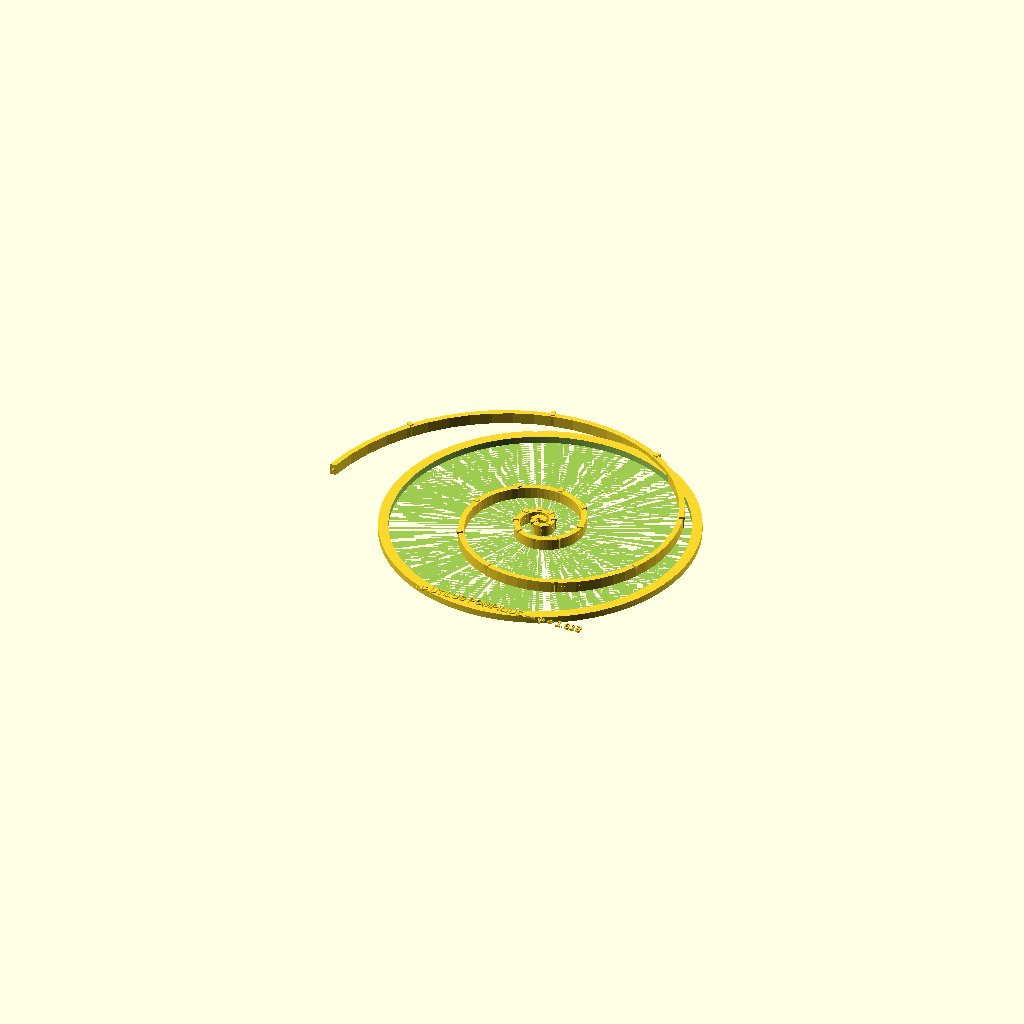
Cell 1: the model at its default parameters.
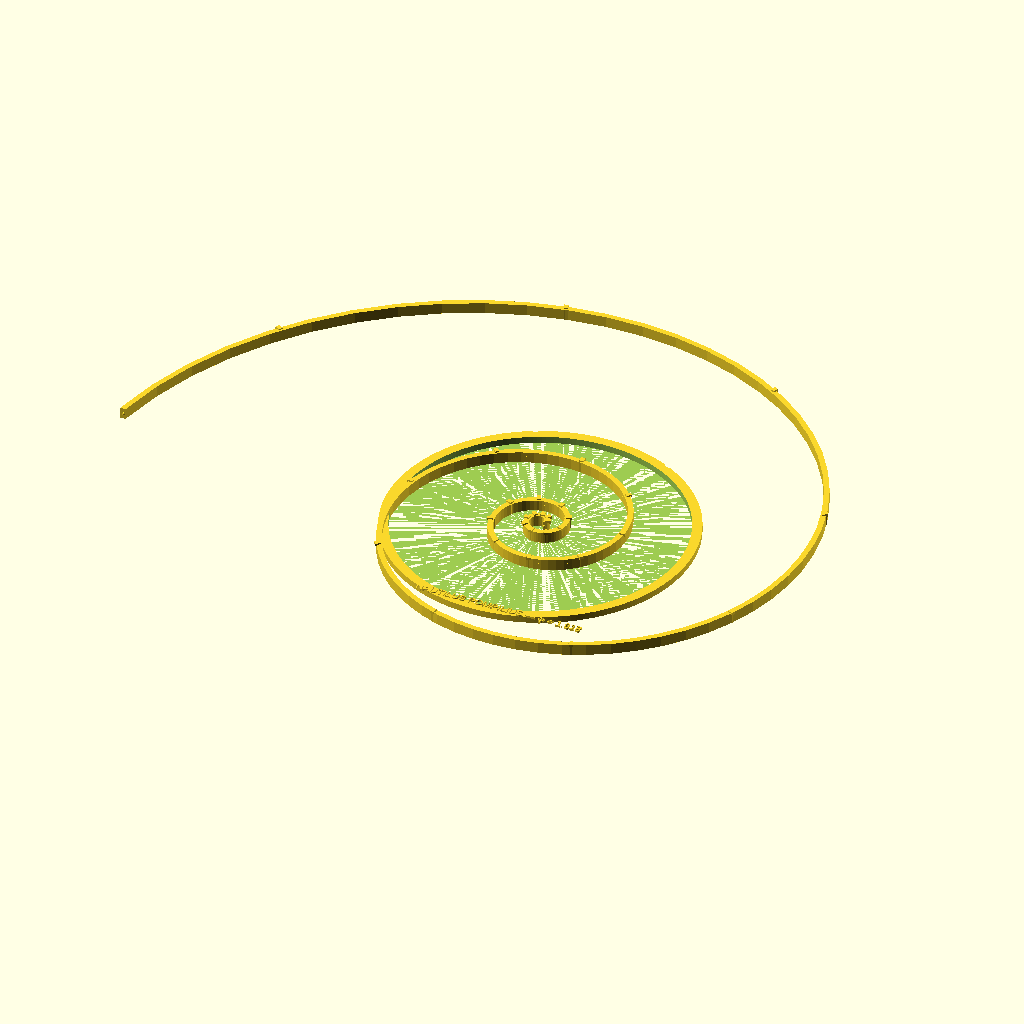
Cell 2: A_SCALE = 6 (everything else at default).
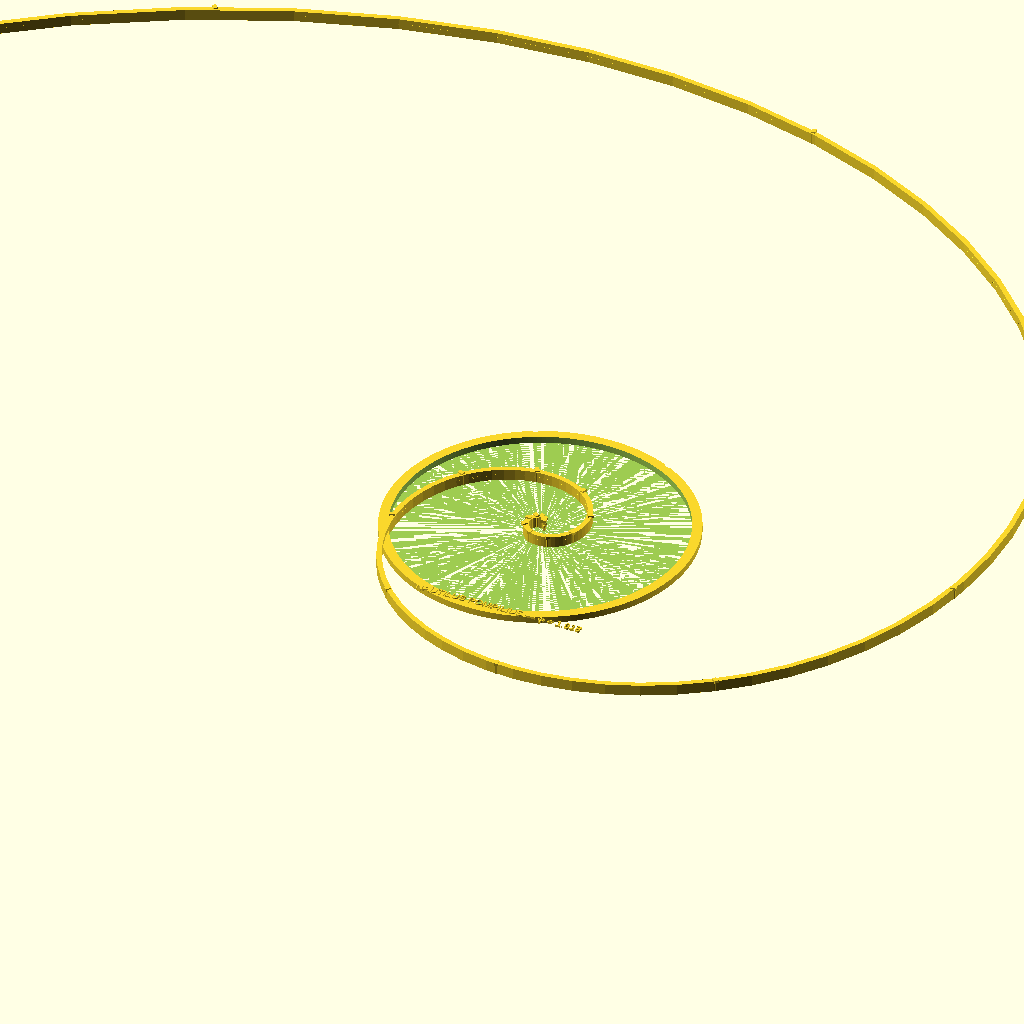
Cell 3: the same model with B_RATE = 0.36.
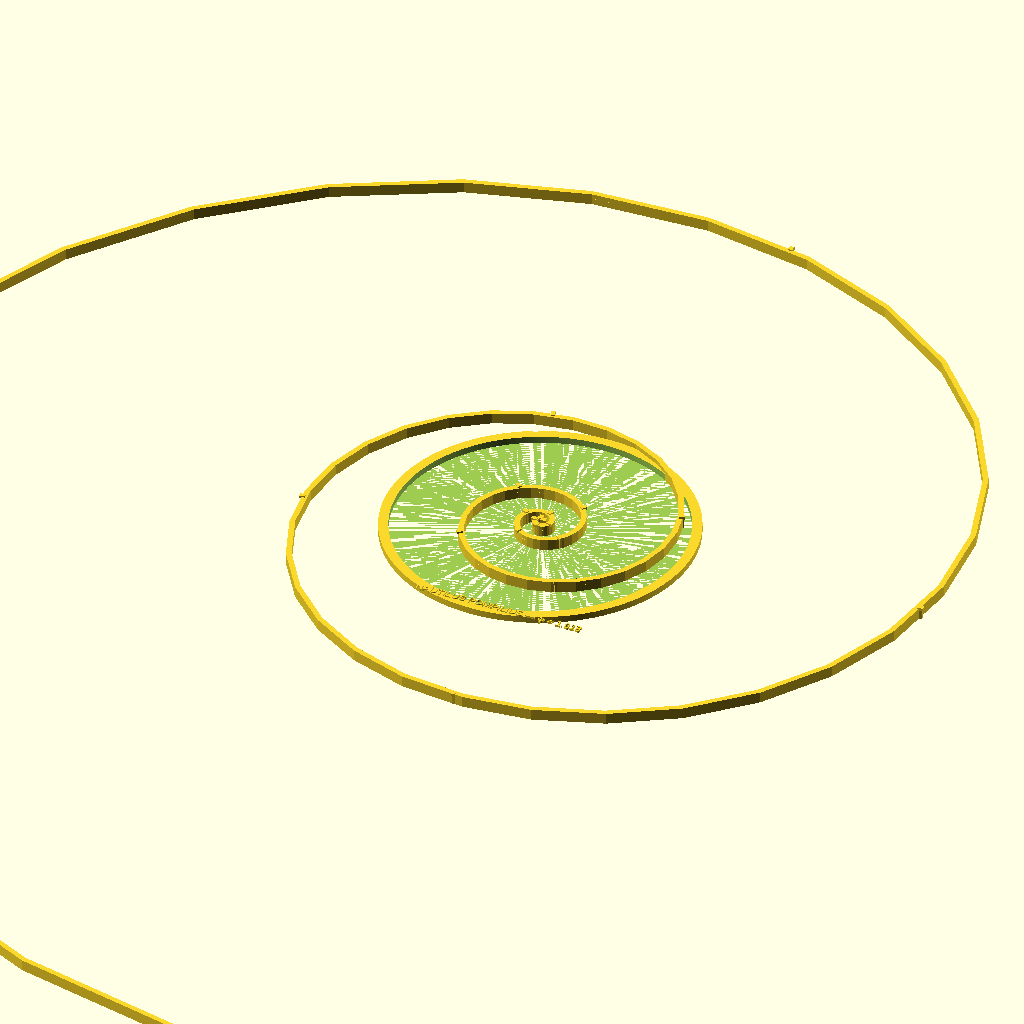
Cell 4: N_TURNS = 7 (everything else at default).
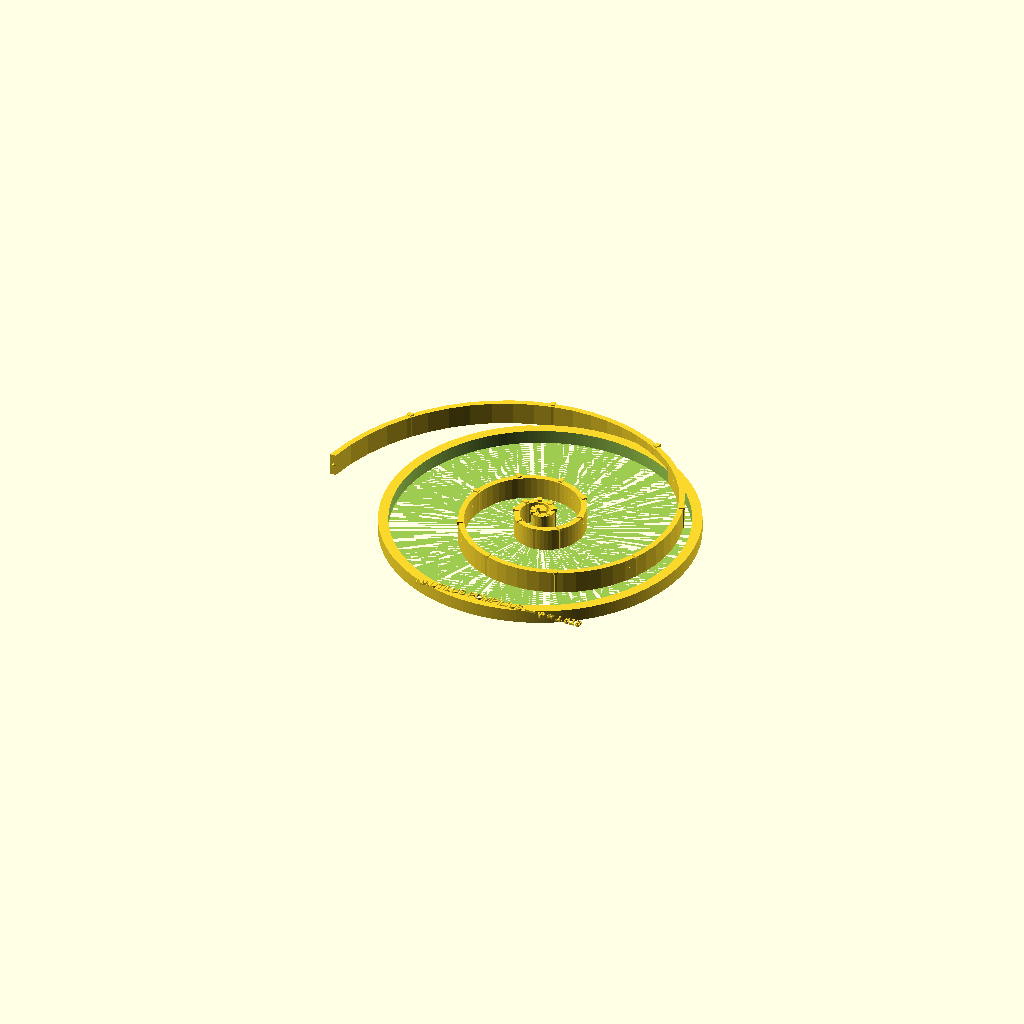
Cell 5: PANEL_T = 16 (everything else at default).
All cells are drawn from one camera (rotation 55°, 0°, 25°, orthographic, colour scheme Cornfield), so only the parameter changes between them.
OpenSCAD source file models/marine/nautilus_wall_art.scad:
// Nautilus Shell Cross-Section — Mathematical Wall Art
// True logarithmic spiral: r = a*e^(b*θ)
// Chamber septa visible with golden ratio proportions
// DUAL COLOR: shell body (cream/ivory) | septa + suture lines (dark)
// PLA — 0.15mm, 4 walls, 20% infill — print flat, wall-hang ready

// Logarithmic spiral parameters
// Nautilus: growth factor b ≈ 0.1759 rad⁻¹
A_SCALE = 3.0;    // Starting radius (mm)
B_RATE  = 0.18;   // Growth rate per radian
N_TURNS = 3.5;    // Number of full turns
N_SEPT  = 30;     // Number of chamber septa

PANEL_T   = 8.0;  // Panel thickness
SHELL_T   = 4.0;  // Shell wall thickness
SEPTA_T   = 2.5;  // Septa thickness
OUTER_D   = 220;  // Panel diameter
HANG_D    = 6.0;  // Hanging hole diameter

// Spiral radius at angle θ (degrees)
function spiral_r(theta_deg) = A_SCALE * exp(B_RATE * theta_deg * PI/180);

// Point on inner spiral (shell thickness offset)
function inner_r(theta_deg) = max(2, spiral_r(theta_deg) - SHELL_T);

// Build spiral as polygon
STEPS = 200;
MAX_ANGLE = N_TURNS * 360;

function outer_pts(steps, max_a) = [
    for (i=[0:steps])
        let(a = i * max_a / steps)
            [spiral_r(a)*cos(a), spiral_r(a)*sin(a)]
];

function inner_pts_rev(steps, max_a) = [
    for (i=[steps:-1:0])
        let(a = i * max_a / steps)
            [inner_r(a)*cos(a), inner_r(a)*sin(a)]
];

// ── Shell body (Color 1) ───────────────────────────────
module shell_body() {
    outer = outer_pts(STEPS, MAX_ANGLE);
    inner = inner_pts_rev(STEPS, MAX_ANGLE);
    combined = concat(outer, inner);
    linear_extrude(PANEL_T)
        polygon(combined);
}

// ── Chamber septa (Color 2) ────────────────────────────
module septa() {
    for (i=[0:N_SEPT-1]) {
        // Septa fan from inner to outer wall along radial
        angle = i * MAX_ANGLE / N_SEPT + 15;
        r_outer = spiral_r(angle);
        r_inner = inner_r(angle);
        len = r_outer - r_inner;
        if (len > 2)
            rotate([0,0,angle])
                translate([r_inner, -SEPTA_T/2, 0])
                    // Septa: slightly curved (approximate with tapered prism)
                    hull() {
                        cube([len*0.6, SEPTA_T, PANEL_T]);
                        translate([len*0.5, SEPTA_T*0.2, 0])
                            cube([len*0.5, SEPTA_T*0.7, PANEL_T]);
                    }
    }
    // Suture lines (where septa meet outer wall — sinuous ridges)
    for (i=[0:N_SEPT-1]) {
        angle = i * MAX_ANGLE / N_SEPT + 15;
        r_outer = spiral_r(angle);
        rotate([0,0,angle])
            translate([r_outer-3, -1.5, PANEL_T-1])
                cube([4, 3, 2]);
    }
}

// ── Siphuncle tube (runs through all chambers) ────────
module siphuncle() {
    for (i=[0:N_SEPT*STEPS/N_SEPT-1]) {
        a0 = i * MAX_ANGLE / (N_SEPT*STEPS/N_SEPT);
        a1 = (i+1) * MAX_ANGLE / (N_SEPT*STEPS/N_SEPT);
        r0 = inner_r(a0) + SHELL_T*0.3;
        r1 = inner_r(a1) + SHELL_T*0.3;
        hull() {
            translate([r0*cos(a0), r0*sin(a0), PANEL_T/2])
                sphere(d=2.5, $fn=8);
            translate([r1*cos(a1), r1*sin(a1), PANEL_T/2])
                sphere(d=2.5, $fn=8);
        }
    }
}

// ── Circular panel frame ───────────────────────────────
module panel_frame() {
    difference() {
        cylinder(d=OUTER_D, h=PANEL_T*0.6, $fn=OUTER_D);
        cylinder(d=OUTER_D-14, h=PANEL_T+2, $fn=OUTER_D);
        // Hanging holes
        for (x=[-50,50])
            translate([x, OUTER_D/2-10, -1])
                cylinder(d=HANG_D, h=PANEL_T+2, $fn=12);
    }
    // Label (bottom of frame)
    translate([-45, -OUTER_D/2+5, PANEL_T*0.6-0.5])
        linear_extrude(1.5)
            text("NAUTILUS POMPILIUS — φ = 1.618", size=5.5, $fn=4);
}

// ── Assembled model ────────────────────────────────────
// Color 1 (cream): shell body + frame
shell_body();
panel_frame();
// Color 2 (dark): septa + siphuncle
septa();
siphuncle();
Customizer parameters (derived from the source; name, type, default, range or options):
A_SCALE: number, default 3
B_RATE: number, default 0.18
N_TURNS: number, default 3.5
N_SEPT: number, default 30
PANEL_T: number, default 8
SHELL_T: number, default 4
SEPTA_T: number, default 2.5
OUTER_D: number, default 220
HANG_D: number, default 6
